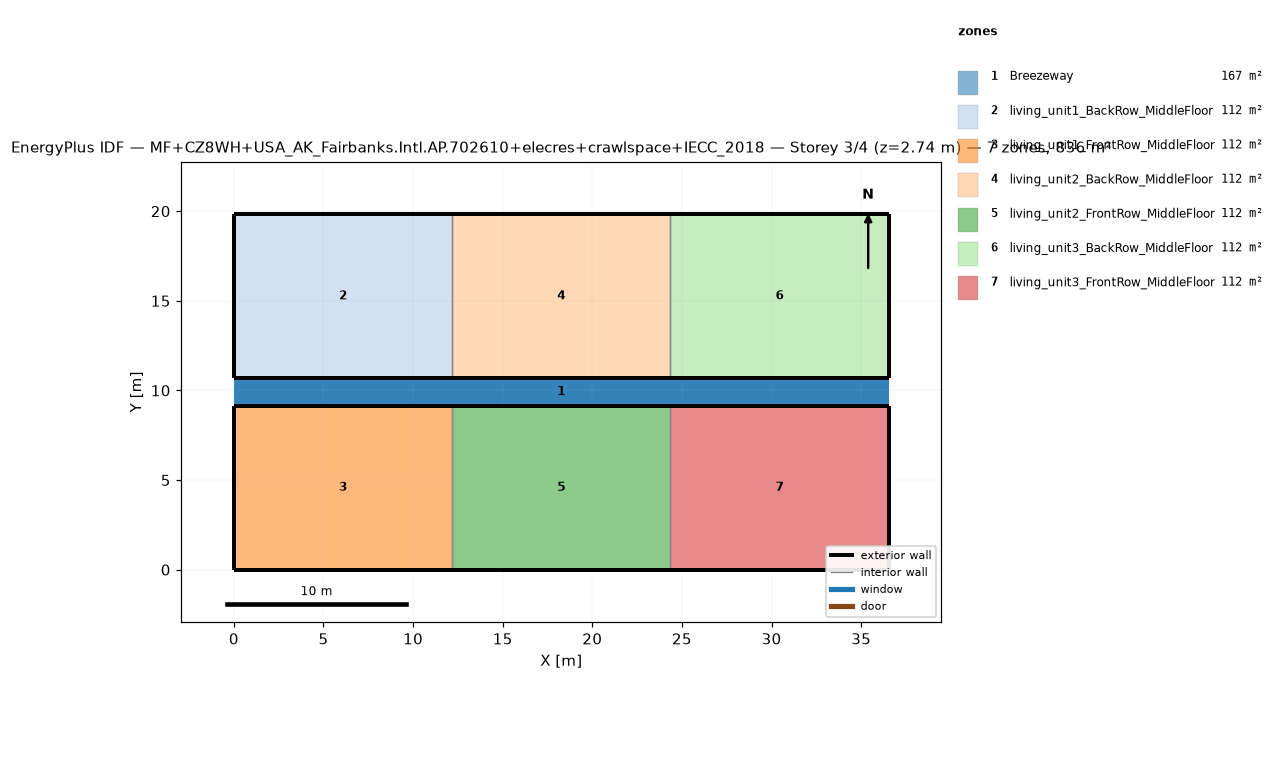
=== STOREY PLAN SPEC (per zone: floor XY polygon, exterior-wall plan segments, windows/doors) ===
zone 1: Breezeway  (167.0 m²)
  floor: (36.54, 9.16) (0.00, 9.16) (0.00, 10.68) (36.54, 10.68)
  floor: (36.54, 9.16) (0.00, 9.16) (0.00, 10.68) (36.54, 10.68)
  floor: (36.54, 9.16) (0.00, 9.16) (0.00, 10.68) (36.54, 10.68)
zone 2: living_unit1_BackRow_MiddleFloor  (111.5 m²)
  floor: (12.18, 10.68) (0.00, 10.68) (0.00, 19.84) (12.18, 19.84)
  exterior wall: (0.00, 10.68) – (12.18, 10.68)  [12.2 m]
  exterior wall: (12.18, 19.84) – (0.00, 19.84)  [12.2 m]
  exterior wall: (0.00, 19.84) – (0.00, 10.68)  [9.2 m]
  interior walls: 1
zone 3: living_unit1_FrontRow_MiddleFloor  (111.5 m²)
  floor: (12.18, 0.00) (0.00, 0.00) (0.00, 9.16) (12.18, 9.16)
  exterior wall: (0.00, 0.00) – (12.18, 0.00)  [12.2 m]
  exterior wall: (12.18, 9.16) – (0.00, 9.16)  [12.2 m]
  exterior wall: (0.00, 9.16) – (0.00, 0.00)  [9.2 m]
  interior walls: 1
zone 4: living_unit2_BackRow_MiddleFloor  (111.5 m²)
  floor: (24.36, 10.68) (12.18, 10.68) (12.18, 19.84) (24.36, 19.84)
  exterior wall: (12.18, 10.68) – (24.36, 10.68)  [12.2 m]
  exterior wall: (24.36, 19.84) – (12.18, 19.84)  [12.2 m]
  interior walls: 2
zone 5: living_unit2_FrontRow_MiddleFloor  (111.5 m²)
  floor: (24.36, 0.00) (12.18, 0.00) (12.18, 9.16) (24.36, 9.16)
  exterior wall: (12.18, 0.00) – (24.36, 0.00)  [12.2 m]
  exterior wall: (24.36, 9.16) – (12.18, 9.16)  [12.2 m]
  interior walls: 2
zone 6: living_unit3_BackRow_MiddleFloor  (111.5 m²)
  floor: (36.54, 10.68) (24.36, 10.68) (24.36, 19.84) (36.54, 19.84)
  exterior wall: (24.36, 10.68) – (36.54, 10.68)  [12.2 m]
  exterior wall: (36.54, 10.68) – (36.54, 19.84)  [9.2 m]
  exterior wall: (36.54, 19.84) – (24.36, 19.84)  [12.2 m]
  interior walls: 1
zone 7: living_unit3_FrontRow_MiddleFloor  (111.5 m²)
  floor: (36.54, 0.00) (24.36, 0.00) (24.36, 9.16) (36.54, 9.16)
  exterior wall: (24.36, 0.00) – (36.54, 0.00)  [12.2 m]
  exterior wall: (36.54, 0.00) – (36.54, 9.16)  [9.2 m]
  exterior wall: (36.54, 9.16) – (24.36, 9.16)  [12.2 m]
  interior walls: 1

=== DERIVED (storey summary) ===
Building: MF+CZ8WH+USA_AK_Fairbanks.Intl.AP.702610+elecres+crawlspace+IECC_2018
Storey: 3 of 4  (floor level z = 2.74 m)
Storey gross floor area: 836.2 m²
Zones on this storey: 7
  - Breezeway: floor 167.0 m²
  - living_unit1_BackRow_MiddleFloor: floor 111.5 m²; exterior wall 33.5 m (86.9 m²); WWR 0.0%
  - living_unit1_FrontRow_MiddleFloor: floor 111.5 m²; exterior wall 33.5 m (86.9 m²); WWR 0.0%
  - living_unit2_BackRow_MiddleFloor: floor 111.5 m²; exterior wall 24.4 m (63.1 m²); WWR 0.0%
  - living_unit2_FrontRow_MiddleFloor: floor 111.5 m²; exterior wall 24.4 m (63.1 m²); WWR 0.0%
  - living_unit3_BackRow_MiddleFloor: floor 111.5 m²; exterior wall 33.5 m (86.9 m²); WWR 0.0%
  - living_unit3_FrontRow_MiddleFloor: floor 111.5 m²; exterior wall 33.5 m (86.9 m²); WWR 0.0%
Zone adjacency (shared interzone walls):
  - living_unit1_BackRow_MiddleFloor ↔ living_unit2_BackRow_MiddleFloor
  - living_unit1_FrontRow_MiddleFloor ↔ living_unit2_FrontRow_MiddleFloor
  - living_unit2_BackRow_MiddleFloor ↔ living_unit3_BackRow_MiddleFloor
  - living_unit2_FrontRow_MiddleFloor ↔ living_unit3_FrontRow_MiddleFloor